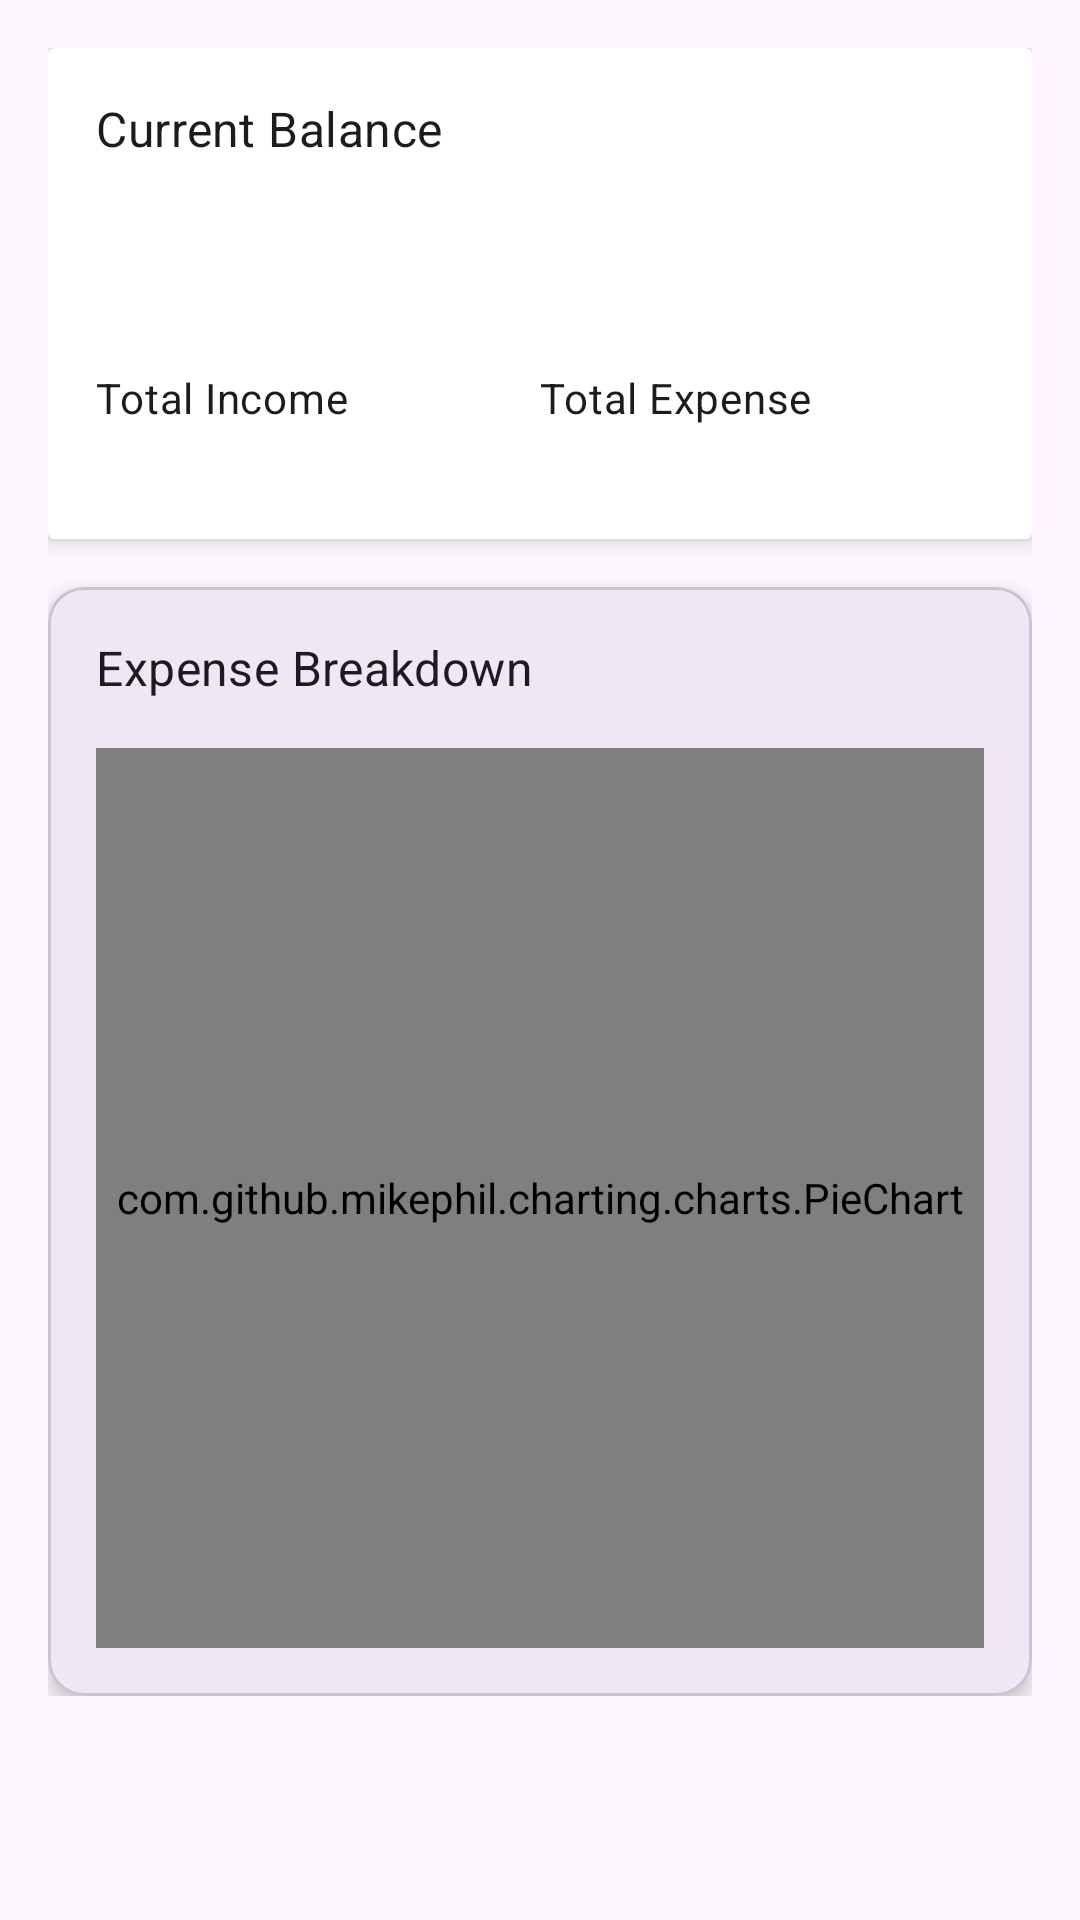

Write the Android layout XML for this screen, with the resource values it uses.
<!-- AndroidManifest.xml: application theme Theme.PocketMaster -->
<!-- res/layout/fragment_dashboard.xml -->
<?xml version="1.0" encoding="utf-8"?>
<ScrollView
    xmlns:android="http://schemas.android.com/apk/res/android"
    xmlns:app="http://schemas.android.com/apk/res-auto"
    android:layout_width="match_parent"
    android:layout_height="match_parent"
    >
    <LinearLayout
        android:layout_width="match_parent"
        android:layout_height="wrap_content"
        android:orientation="vertical"
        android:padding="16dp">

        <androidx.cardview.widget.CardView
            android:layout_width="match_parent"
            android:layout_height="wrap_content"
            android:layout_marginBottom="16dp"
            app:cardElevation="4dp">

            <LinearLayout
                android:layout_width="match_parent"
                android:layout_height="wrap_content"
                android:orientation="vertical"
                android:padding="16dp">

                <TextView
                    android:layout_width="wrap_content"
                    android:layout_height="wrap_content"
                    android:text="Current Balance"
                    android:textAppearance="?attr/textAppearanceSubtitle1"/>
                
                <TextView
                    android:id="@+id/tvBalance"
                    android:layout_width="wrap_content"
                    android:layout_height="wrap_content"
                    android:layout_marginTop="8dp"
                    android:textAppearance="?attr/textAppearanceHeadline4"
                    android:textColor="?attr/colorPrimary" />
                
                <LinearLayout
                    android:layout_width="match_parent"
                    android:layout_height="wrap_content"
                    android:orientation="horizontal"
                    android:layout_marginTop="16dp">

                    <LinearLayout
                        android:layout_width="0dp"
                        android:layout_height="wrap_content"
                        android:layout_weight="1"
                        android:orientation="vertical">

                        <TextView
                            android:layout_width="wrap_content"
                            android:layout_height="wrap_content"
                            android:text="Total Income"
                            android:textAppearance="?attr/textAppearanceBody2"/>

                        <TextView
                            android:id="@+id/tvTotalIncome"
                            android:layout_width="wrap_content"
                            android:layout_height="wrap_content"
                            android:textAppearance="?attr/textAppearanceSubtitle1"
                            android:textColor="@color/income_green"/>

                    </LinearLayout>

                    <LinearLayout
                        android:layout_width="0dp"
                        android:layout_height="wrap_content"
                        android:layout_weight="1"
                        android:orientation="vertical">

                        <TextView
                            android:layout_width="wrap_content"
                            android:layout_height="wrap_content"
                            android:text="Total Expense"
                            android:textAppearance="?attr/textAppearanceBody2"/>

                        <TextView
                            android:id="@+id/tvTotalExpense"
                            android:layout_width="wrap_content"
                            android:layout_height="wrap_content"
                            android:textAppearance="?attr/textAppearanceSubtitle1"
                            android:textColor="@color/expense_red"/>


                    </LinearLayout>



                </LinearLayout>
            </LinearLayout>
        </androidx.cardview.widget.CardView>

        <com.google.android.material.card.MaterialCardView
            android:layout_width="match_parent"
            android:layout_height="wrap_content"
            app:cardElevation="4dp">

            <LinearLayout
                android:layout_width="match_parent"
                android:layout_height="wrap_content"
                android:orientation="vertical"
                android:padding="16dp">

                <TextView
                    android:layout_width="wrap_content"
                    android:layout_height="wrap_content"
                    android:text="Expense Breakdown"
                    android:textAppearance="?attr/textAppearanceSubtitle1"/>

                <com.github.mikephil.charting.charts.PieChart
                    android:id="@+id/pieChart"
                    android:layout_width="match_parent"
                    android:layout_height="300dp"
                    android:layout_marginTop="16dp"/>


            </LinearLayout>
        </com.google.android.material.card.MaterialCardView>
    </LinearLayout>

</ScrollView>
<!-- resources referenced by this layout -->
<resources>
  <color name="expense_red">#FF0000</color>
  <color name="income_green">#008000</color>
  <style name="Theme.PocketMaster" parent="Base.Theme.PocketMaster" />
  <style name="Base.Theme.PocketMaster" parent="Theme.Material3.DayNight.NoActionBar">
          
          
      </style>
</resources>
